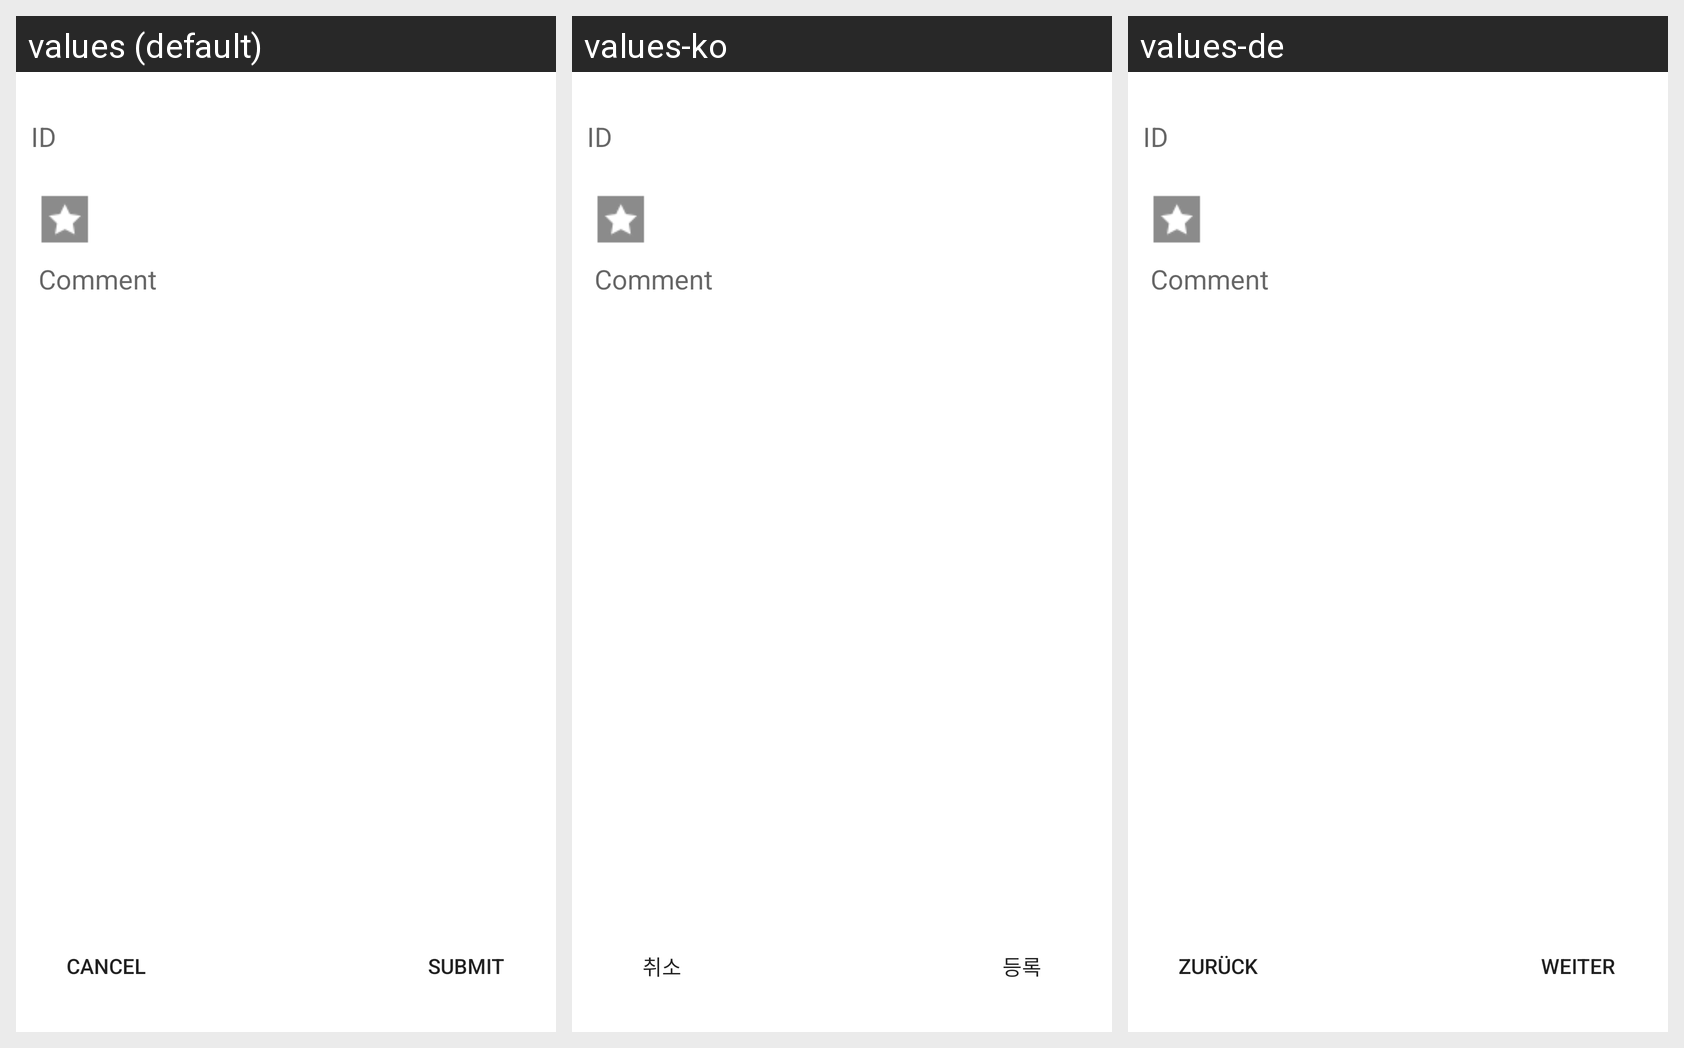

Locale-by-locale string values for the Android screen shown in this grid:
Android screen res/layout/dialog.xml rendered under 3 locales, left to right: values (default), values-ko, values-de. Device: Nexus 5 (rendered at 1080×1920; each locale shown at half size, 540×960, under a caption strip naming it); theme AppTheme.
Strings drawn on this screen, with the default value and each locale's value (text and hints the layout hard-codes, and strings that could not be matched under every locale, appear in the picture but are not listed):

cancel
  values: Cancel
  values-ko: 취소
  values-de: Zurück

submit
  values: Submit
  values-ko: 등록
  values-de: Weiter
